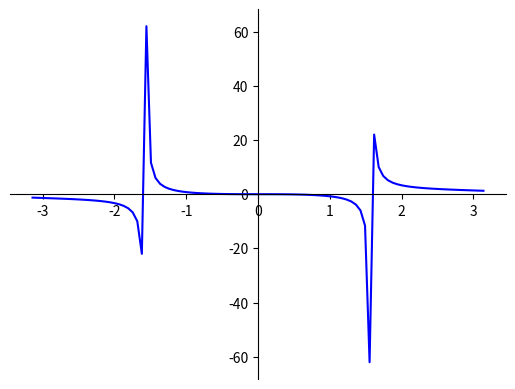

Python code for this plot:
#Membuat grafik sinus atau trigonometri
import matplotlib.pyplot as plt
import numpy as np

# 100 linearly spaced numbers
x = np.linspace(-np.pi,np.pi,100) #-pi<= x <= pi

# the function, which is y = sin(x) here
y = np.arctan(x) - np.tan(x)

# setting the axes at the centre
fig = plt.figure()
ax = fig.add_subplot(1, 1, 1)
ax.spines['left'].set_position('center')
ax.spines['bottom'].set_position('center')
ax.spines['right'].set_color('none')
ax.spines['top'].set_color('none')
ax.xaxis.set_ticks_position('bottom')
ax.yaxis.set_ticks_position('left')

# plot the function
plt.plot(x,y, 'b-')

# show the plot
plt.show()